4-way image classification set "new622" from GitHub (ztlmememe/Phase-Detection-Methods-for-Alzheimer-s-disease-); label vocabulary: mild demented, moderate demented, non demented, very mild demented.

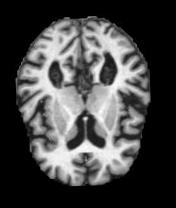
Label: mild demented

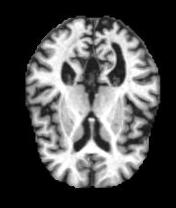
Label: mild demented

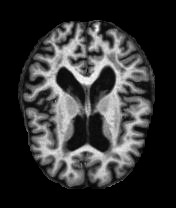
Label: non demented

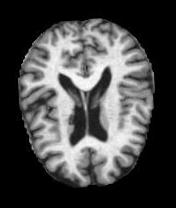
Label: non demented

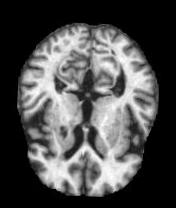
Label: very mild demented

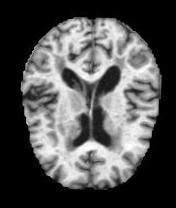
Label: very mild demented
